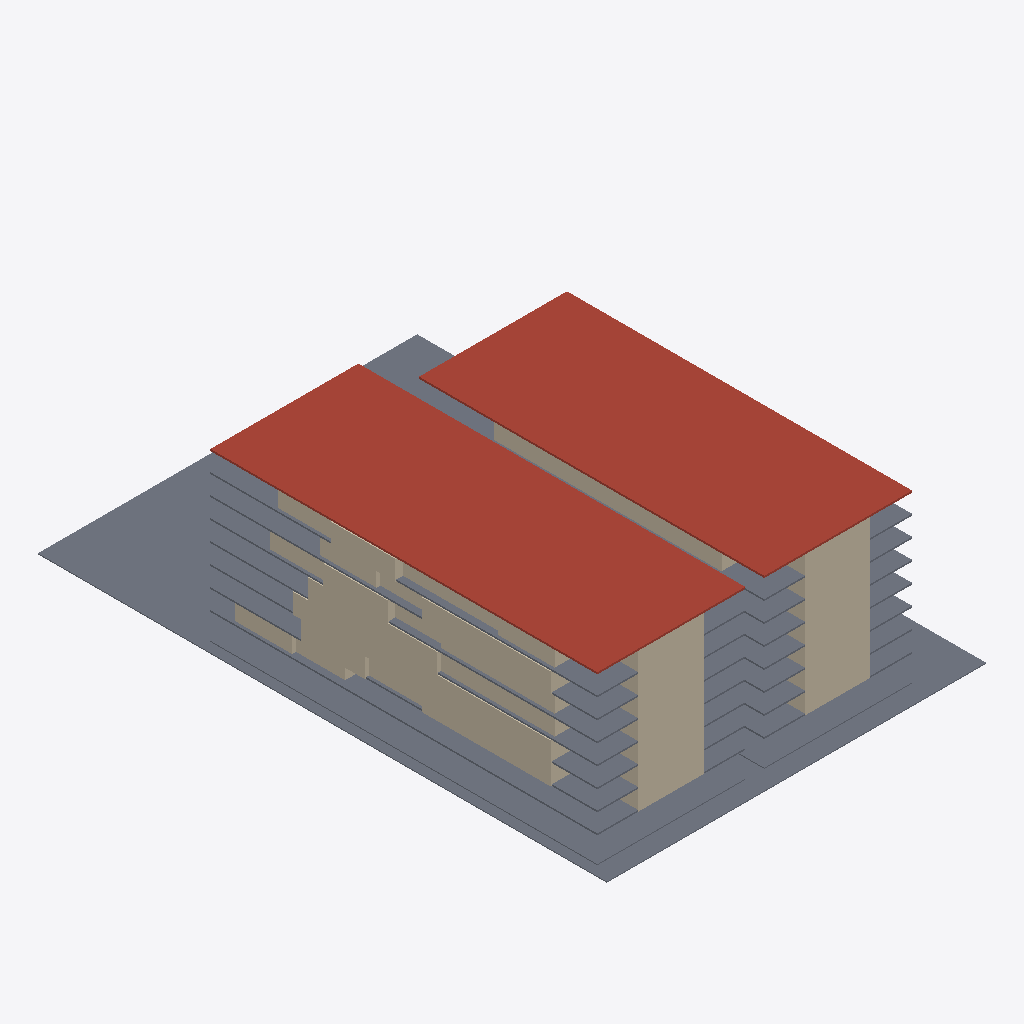
Isometric view of an IFC building model (IFC-SPF (STEP), schema IFC4, length unit millimetre), seen from the south-west, elements coloured by IFC class: 74 walls (beige), 17 slabs (grey), 2 roofs (red-brown).
Extent 61.0 m × 91.4 m × 27.0 m (x, y, z). Storeys (9): Podium parking at 0.00 m; Level 1 at 0.00 m; Level 2 at 0.01 m; Level 3 at 0.01 m; Level 4 at 0.01 m; Level 5 at 0.02 m; Level 6 at 0.02 m; Level 7 at 0.02 m; Roof at 0.03 m. Elements (582): 548 IfcWall, 32 IfcSlab, 2 IfcRoof.

HEADER;
FILE_DESCRIPTION(('ViewDefinition[DesignTransferView]'),'2;1');
FILE_NAME('/dev/null','2026-09-24T14:05:03-05:00',(''),(''),'IfcOpenShell 0.8.5','IfcOpenShell 0.8.5','Nobody');
FILE_SCHEMA(('IFC4'));
ENDSEC;
DATA;
#1=IFCPROJECT('2oKnp_7Jv9ihNCWdf1crPg',$,'RNGD parametric design',$,$,$,$,(#10),#5);
#12=IFCSITE('1QhKJyvUz9HudvCCsaXkac',$,'Site',$,$,$,$,$,$,$,$,$,$,$);
#13=IFCBUILDING('3vRia_l$b3Xet2x9VQPK24',$,'Residential building',$,$,$,$,$,$,$,$,$);
#16=IFCBUILDINGSTOREY('2lsK6_BbzEnAp_6gUl3L8M',$,'Podium parking',$,$,$,$,$,$,0.0);
#18=IFCBUILDINGSTOREY('09uf5ioeL3HAERhjin0NPW',$,'Level 1',$,$,$,$,$,$,4.2672);
#19=IFCBUILDINGSTOREY('38KS_yvEj7QR1sxrFJ8bA_',$,'Level 2',$,$,$,$,$,$,7.4676);
#20=IFCBUILDINGSTOREY('1g1YyD9lH3zwiymYykbxL2',$,'Level 3',$,$,$,$,$,$,10.668000000000001);
#21=IFCBUILDINGSTOREY('1MBlelBSb64PCn0oYrWl9X',$,'Level 4',$,$,$,$,$,$,13.868400000000001);
#22=IFCBUILDINGSTOREY('2pcQT$J5LE4fic5LNQ1gv8',$,'Level 5',$,$,$,$,$,$,17.0688);
#23=IFCBUILDINGSTOREY('3PaQZ3tFD4neDSlSwyFGPs',$,'Level 6',$,$,$,$,$,$,20.2692);
#24=IFCBUILDINGSTOREY('2QQVlNPc57eAnJbWslTSU$',$,'Level 7',$,$,$,$,$,$,23.4696);
#25=IFCBUILDINGSTOREY('1iqkNDUT56D83PcbqXUlu5',$,'Roof',$,$,$,$,$,$,26.67);
#610=IFCROOF('1vDdLRXIX8hwEfdTQm8TGh',$,'ROOF|SLAB',$,$,#628,#617,$,$);
#629=IFCROOF('3TYfFpcBD11BSAuJ$OaQpq',$,'ROOF|SLAB',$,$,#646,#636,$,$);
#26=IFCSLAB('2a36zOo6v7kxGcT0Q6sQH1',$,'SITE|ground',$,$,#44,#33,$,$);
#574=IFCSLAB('3bJJkGR5b44ejk8MfFKZeN',$,'P|PODIUM_SLAB',$,$,#591,#581,$,$);
#315=IFCSLAB('31uC4JZSH7Rg53YSb2lRTQ',$,'L1|SLAB',$,$,#333,#322,$,$);
#410=IFCSLAB('1mmarekDHCqhdUuVxmWwBc',$,'L6|SLAB',$,$,#428,#417,$,$);
#429=IFCSLAB('0NwPAlcwv50QeUGDWrCrbu',$,'L7|SLAB',$,$,#447,#436,$,$);
#372=IFCSLAB('1XIPs6TsX4z93rWQZYO2QP',$,'L4|SLAB',$,$,#390,#379,$,$);
#592=IFCSLAB('29Vw7YWe57yuEGyRWQrpzy',$,'P|PODIUM_SLAB',$,$,#609,#599,$,$);
#391=IFCSLAB('0zz20Bhsf4fR_BN68Bmj6D',$,'L5|SLAB',$,$,#409,#398,$,$);
#334=IFCSLAB('1uCpdiyyn0tO3$jhC82R2S',$,'L2|SLAB',$,$,#352,#341,$,$);
#353=IFCSLAB('0gt7anyDz4lRgm7Ts9qhDE',$,'L3|SLAB',$,$,#371,#360,$,$);
#556=IFCSLAB('0vfqmEV0jDx8sC4wyo0dXO',$,'L7|SLAB',$,$,#573,#563,$,$);
#538=IFCSLAB('2DaO7Djo14Tg5xmC3sSoQ$',$,'L6|SLAB',$,$,#555,#545,$,$);
#448=IFCSLAB('3$owr58gnA1RuIZ1PILDtx',$,'L1|SLAB',$,$,#465,#455,$,$);
#466=IFCSLAB('2Vakfo14PC6fkvvIoTwcOx',$,'L2|SLAB',$,$,#483,#473,$,$);
#484=IFCSLAB('0CTbv1vKr6efG3fw7yoqd5',$,'L3|SLAB',$,$,#501,#491,$,$);
#502=IFCSLAB('3YhZioSjn7l8WnoDpXamjk',$,'L4|SLAB',$,$,#519,#509,$,$);
#520=IFCSLAB('0RwZl4eOzEng9pamkhLSai',$,'L5|SLAB',$,$,#537,#527,$,$);
#7819=IFCWALL('19My47eJn8gOd8PFAyS4C3',$,'L5|TWOBR_A',$,$,#7840,#7830,$,$);
#8259=IFCWALL('01d9yrwPfAnPFUhhOOp0YH',$,'L6|TWOBR_A',$,$,#8280,#8270,$,$);
#3771=IFCWALL('3s4Zi$ZIrA5wNDtc2Jwlwe',$,'L3|TWOBR_A',$,$,#3792,#3782,$,$);
#10811=IFCWALL('30AKcNgxbCBP63$dY3g42e',$,'L7|TWOBR_A',$,$,#10832,#10822,$,$);
#6059=IFCWALL('3eSsmUb$LCZQKnYqZoJjZl',$,'L4|TWOBR_A',$,$,#6080,#6070,$,$);
#8875=IFCWALL('1O_uSYsm13e8kagJGUNLg6',$,'L6|TWOBR_A',$,$,#8896,#8886,$,$);
#4299=IFCWALL('1Q62hxKdHBRwROjGfuRTfP',$,'L3|TWOBR_A',$,$,#4320,#4310,$,$);
#2275=IFCWALL('3YdVJQRbz4yxGnO9f7QZ0y',$,'L2|TWOBR_A',$,$,#2296,#2286,$,$);
#6499=IFCWALL('2p0LjV_pj9iAxPxEkAMbvV',$,'L4|TWOBR_A',$,$,#6520,#6510,$,$);
#4739=IFCWALL('0pVwWfo1581P9JL5toSGsF',$,'L3|TWOBR_A',$,$,#4760,#4750,$,$);
#11207=IFCWALL('2FzGhVuS113Ojn198rLCAd',$,'L1|CORE',$,$,#11228,#11218,$,$);
#11735=IFCWALL('1UUwmG9b5AnfgNBv7oXj8t',$,'L4|CORE',$,$,#11756,#11746,$,$);
#11383=IFCWALL('0kZvTBA2jEYuD1U1DxWixs',$,'L2|CORE',$,$,#11404,#11394,$,$);
#11911=IFCWALL('0ACcd9Fub4KuBgZW7tb$k0',$,'L5|CORE',$,$,#11932,#11922,$,$);
#12087=IFCWALL('3Hz_c_h8DCUAKqlbLwB64u',$,'L6|CORE',$,$,#12108,#12098,$,$);
#3595=IFCWALL('1NXMEugu13exBoMLh$LyBl',$,'L2|TWOBR_A',$,$,#3616,#3606,$,$);
#11559=IFCWALL('1FeIlwFIzEHQ1vtP5$DPTh',$,'L3|CORE',$,$,#11580,#11570,$,$);
#12263=IFCWALL('3o5EseRpT6v8hhpLTgCY$h',$,'L7|CORE',$,$,#12284,#12274,$,$);
#5091=IFCWALL('1wBGuDIaHABucPm3S9$7D9',$,'L3|TWOBR_A',$,$,#5112,#5102,$,$);
#11647=IFCWALL('17nJmzUPj0P8ocKF8mo9CY',$,'L3|CORE',$,$,#11668,#11658,$,$);
#11999=IFCWALL('2oZVRMyKjAnxUsT5kx6s_8',$,'L5|CORE',$,$,#12020,#12010,$,$);
#2803=IFCWALL('3TiWwvoXz9wg3Mc7Em9XLb',$,'L2|TWOBR_A',$,$,#2824,#2814,$,$);
#11295=IFCWALL('3Ses2Wt9r9whZ_45Me8tVd',$,'L1|CORE',$,$,#11316,#11306,$,$);
#11471=IFCWALL('0LFTL_$Rn60Qys7NcrMTwT',$,'L2|CORE',$,$,#11492,#11482,$,$);
#11823=IFCWALL('38r08waMfEqRioK27IwCVl',$,'L4|CORE',$,$,#11844,#11834,$,$);
#12175=IFCWALL('1GztvmoQr21RBUHToFd$mB',$,'L6|CORE',$,$,#12196,#12186,$,$);
#12351=IFCWALL('1p802l6_j3Y8Hhuo69FCTs',$,'L7|CORE',$,$,#12372,#12362,$,$);
#2099=IFCWALL('2R3Ban2NT32QatCZ_SPtFC',$,'L1|ONEBR_A',$,$,#2120,#2110,$,$);
#5267=IFCWALL('0raokKql51q8p6rkcz4ZmR',$,'L4|ONEBR_A',$,$,#5288,#5278,$,$);
#9755=IFCWALL('0Hj4c3drf1XxF0868Qnr5i',$,'L7|ONEBR_A',$,$,#9776,#9766,$,$);
#5619=IFCWALL('0efLRApPD5MeqrazGyUAxp',$,'L4|ONEBR_A',$,$,#5640,#5630,$,$);
#9931=IFCWALL('2CZl452_v8Cv7oRlEnm5El',$,'L7|ONEBR_A',$,$,#9952,#9942,$,$);
#10195=IFCWALL('0YTsj0peH3rhqgXeJ1U7m9',$,'L7|ONEBR_A',$,$,#10216,#10206,$,$);
#10547=IFCWALL('1RbhHCc9TAVAaHIKo3swOm',$,'L7|ONEBR_A',$,$,#10568,#10558,$,$);
#10899=IFCWALL('2m4cBa5qD4EA4NJMIHcGCT',$,'L7|ONEBR_A',$,$,#10920,#10910,$,$);
#6763=IFCWALL('0U0jCtBFr1zxe97AdDXA7o',$,'L5|ONEBR_A',$,$,#6784,#6774,$,$);
#9491=IFCWALL('1HhLJKDKb0KBzsBNNL_7mf',$,'L6|ONEBR_A',$,$,#9512,#9502,$,$);
#7203=IFCWALL('3L0rP1jhf9VP6bi6tCEpMx',$,'L5|ONEBR_A',$,$,#7224,#7214,$,$);
#11163=IFCWALL('1Ksi1VR$91efpq525YNSxP',$,'L7|ONEBR_A',$,$,#11184,#11174,$,$);
#8171=IFCWALL('2vbqV1Pp1E3O8ERU1k4BsV',$,'L5|ONEBR_A',$,$,#8192,#8182,$,$);
#3243=IFCWALL('2Yv6huOoP9X9Vjsp6I8bXr',$,'L2|ONEBR_A',$,$,#3264,#3254,$,$);
#10459=IFCWALL('3zJBvvPujAfxzpqoMzKmyP',$,'L7|STUDIO_A',$,$,#10480,#10470,$,$);
#1747=IFCWALL('1CCfEypyr5KhkVNWtHvhXz',$,'L1|STUDIO_A',$,$,#1768,#1758,$,$);
#10107=IFCWALL('1RPG0QID17Suuzh$G804hN',$,'L7|STUDIO_A',$,$,#10128,#10118,$,$);
#7467=IFCWALL('02Qj9aNCr0B8u9rvs059vv',$,'L5|STUDIO_A',$,$,#7488,#7478,$,$);
#9227=IFCWALL('0s2Nd34mnBBensZ7$pOrSM',$,'L6|STUDIO_A',$,$,#9248,#9238,$,$);
#11867=IFCWALL('0n5PjHn8z0zQ4FZdbm_u6q',$,'L4|CORE',$,$,#11888,#11878,$,$);
#11339=IFCWALL('0r02xnN3DFw8GrItSiMQ6I',$,'L1|CORE',$,$,#11360,#11350,$,$);
#11515=IFCWALL('0BbGs3lf99r86bvvGqGJr$',$,'L2|CORE',$,$,#11536,#11526,$,$);
#11691=IFCWALL('1F7nYxH31A9et0_ZnCuzDO',$,'L3|CORE',$,$,#11712,#11702,$,$);
#12043=IFCWALL('0Os_EUPJPA9gsfu0zPBiAX',$,'L5|CORE',$,$,#12064,#12054,$,$);
#12219=IFCWALL('2kTx$Igz99afTIF9Yz1GvW',$,'L6|CORE',$,$,#12240,#12230,$,$);
#12395=IFCWALL('2f9xOisWT9BeU7aVYnJpvZ',$,'L7|CORE',$,$,#12416,#12406,$,$);
#11603=IFCWALL('0HtanuSLP0$OLYc4shjfQy',$,'L3|CORE',$,$,#11624,#11614,$,$);
#11779=IFCWALL('3UeyzJ0yL99B0IDZVRRAqg',$,'L4|CORE',$,$,#11800,#11790,$,$);
#11251=IFCWALL('1mSaXGj9L7sf6FUuQTvLPj',$,'L1|CORE',$,$,#11272,#11262,$,$);
#11427=IFCWALL('3IDNWkt8b6d8oar2k5Vw8E',$,'L2|CORE',$,$,#11448,#11438,$,$);
#11955=IFCWALL('1ES4CcQQD5lvNeWONG7W29',$,'L5|CORE',$,$,#11976,#11966,$,$);
#12131=IFCWALL('1VXp1NR9j4xRjhMPWtERSh',$,'L6|CORE',$,$,#12152,#12142,$,$);
#12307=IFCWALL('0K4vyOx5v1hA$1N6JaJibU',$,'L7|CORE',$,$,#12328,#12318,$,$);
#2231=IFCWALL('3SBqu_vk9FsuM0H3BLFmcZ',$,'L2|TWOBR_A',$,$,#2252,#2242,$,$);
#3727=IFCWALL('0HxvrIzfT8fPyZIBP5Yuba',$,'L3|TWOBR_A',$,$,#3748,#3738,$,$);
#8215=IFCWALL('3bwI8tafL8D9CakPAyPG30',$,'L6|TWOBR_A',$,$,#8236,#8226,$,$);
#9887=IFCWALL('2bcwRpX_XDHOjks4yA2rop',$,'L7|ONEBR_A',$,$,#9908,#9898,$,$);
#10767=IFCWALL('13xBgfnWP3UQSuxjH76ES5',$,'L7|TWOBR_A',$,$,#10788,#10778,$,$);
#5223=IFCWALL('0DhrkUOHL9QwhlNljdTSHV',$,'L4|ONEBR_A',$,$,#5244,#5234,$,$);
#6719=IFCWALL('1KufTqlpnC5AB7zNE0J01l',$,'L5|ONEBR_A',$,$,#6740,#6730,$,$);
#9711=IFCWALL('39aDjoZKT9yRMOUsJJ9rS1',$,'L7|ONEBR_A',$,$,#9732,#9722,$,$);
#7775=IFCWALL('0gIcO2HwH0wBZxrf$BhOOP',$,'L5|TWOBR_A',$,$,#7796,#7786,$,$);
#6015=IFCWALL('2BCM1ZTsH4GA1IeRPmeIYQ',$,'L4|TWOBR_A',$,$,#6036,#6026,$,$);
#1703=IFCWALL('0lF6S8ZpzCsOhKqyF02VkK',$,'L1|STUDIO_A',$,$,#1724,#1714,$,$);
#3551=IFCWALL('2E$0cIPDjFgBPgFtfn5vFp',$,'L2|TWOBR_A',$,$,#3572,#3562,$,$);
#2055=IFCWALL('2yfvqMpO52h8v8VaI4ZozS',$,'L1|ONEBR_A',$,$,#2076,#2066,$,$);
#9447=IFCWALL('2oABuAc0jBW8g742Rks3gC',$,'L6|ONEBR_A',$,$,#9468,#9458,$,$);
ENDSEC;
